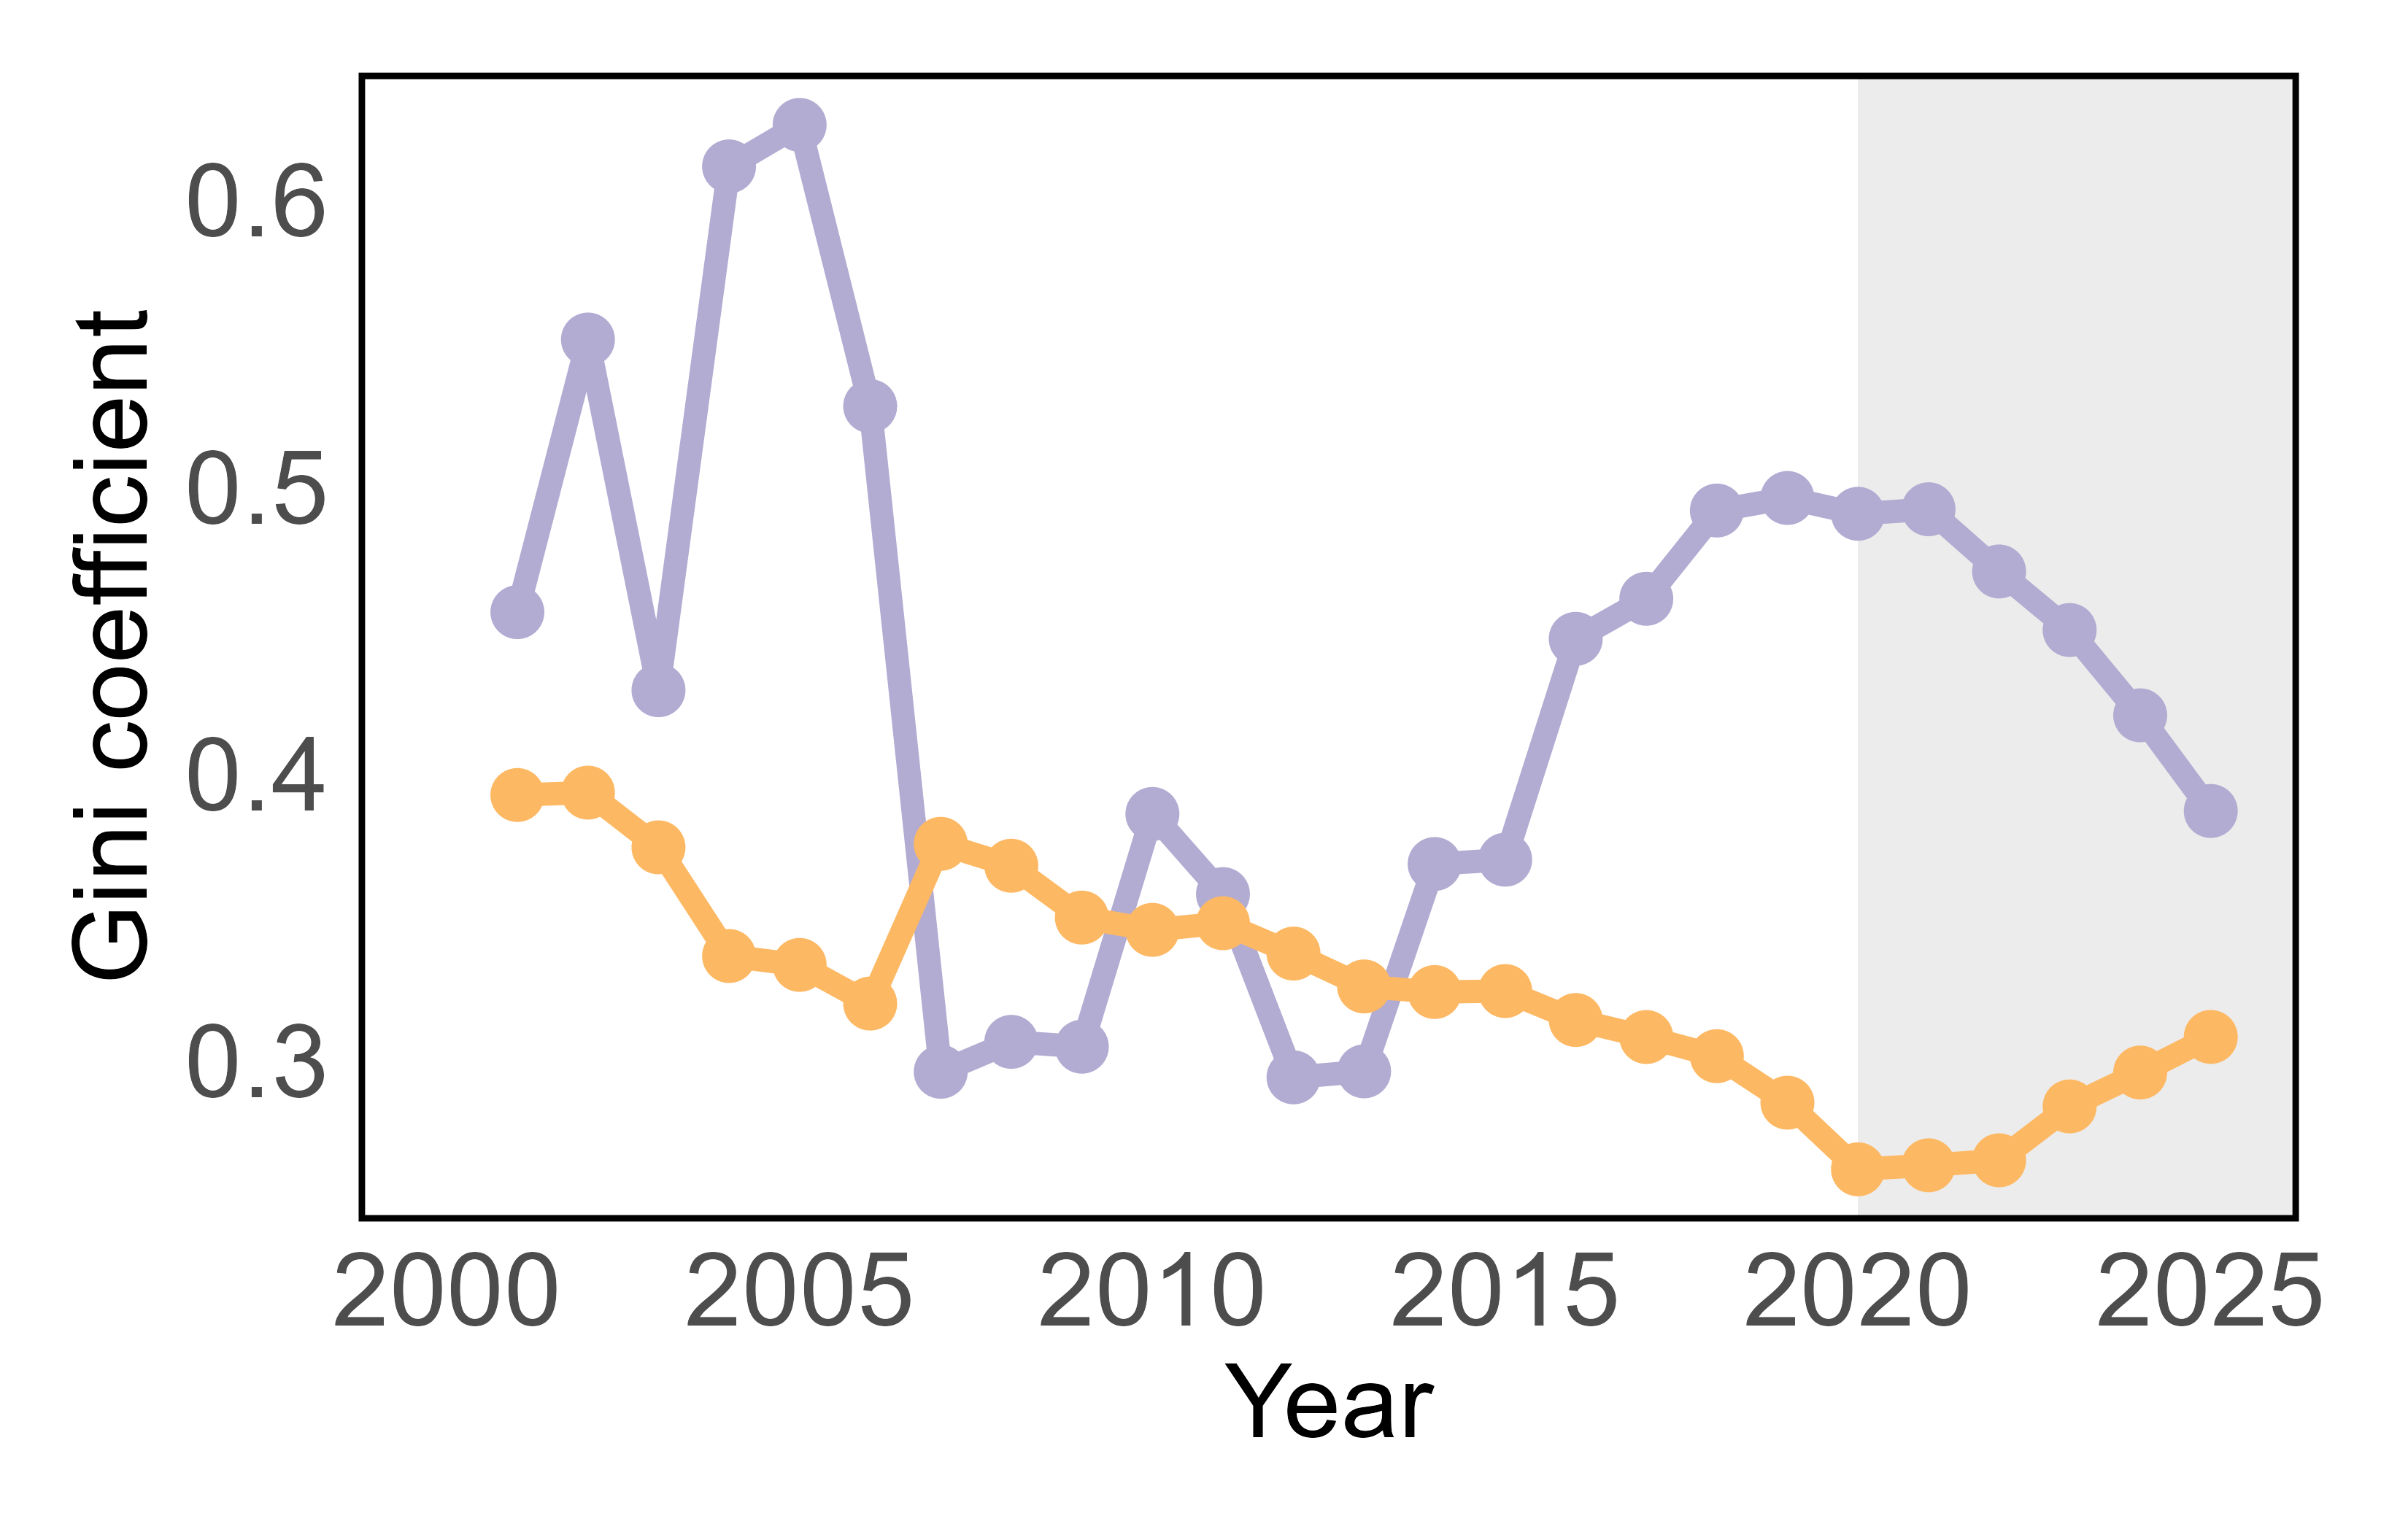

The file beside this chart, header and first rows:
Year, AI, Non_AI
1998, 0.4231, 0.4004
2001, 0.4563, 0.3926
2002, 0.5513, 0.3934
2003, 0.4291, 0.3743
2004, 0.6116, 0.3365
2005, 0.6261, 0.3334
2006, 0.528, 0.3199
2007, 0.2961, 0.3756
2008, 0.3065, 0.3679
2009, 0.3049, 0.3499
2010, 0.386, 0.3456
2011, 0.358, 0.3479
2012, 0.2942, 0.3373
2013, 0.2963, 0.3259
2014, 0.3685, 0.3239
2015, 0.37, 0.3242
2016, 0.447, 0.3142
2017, 0.4609, 0.3082
2018, 0.4917, 0.3016
2019, 0.4961, 0.2854
2020, 0.4906, 0.2621
2021, 0.4921, 0.2635
2022, 0.4705, 0.2653
2023, 0.4501, 0.284
2024, 0.4203, 0.2959
2025, 0.387, 0.3083
